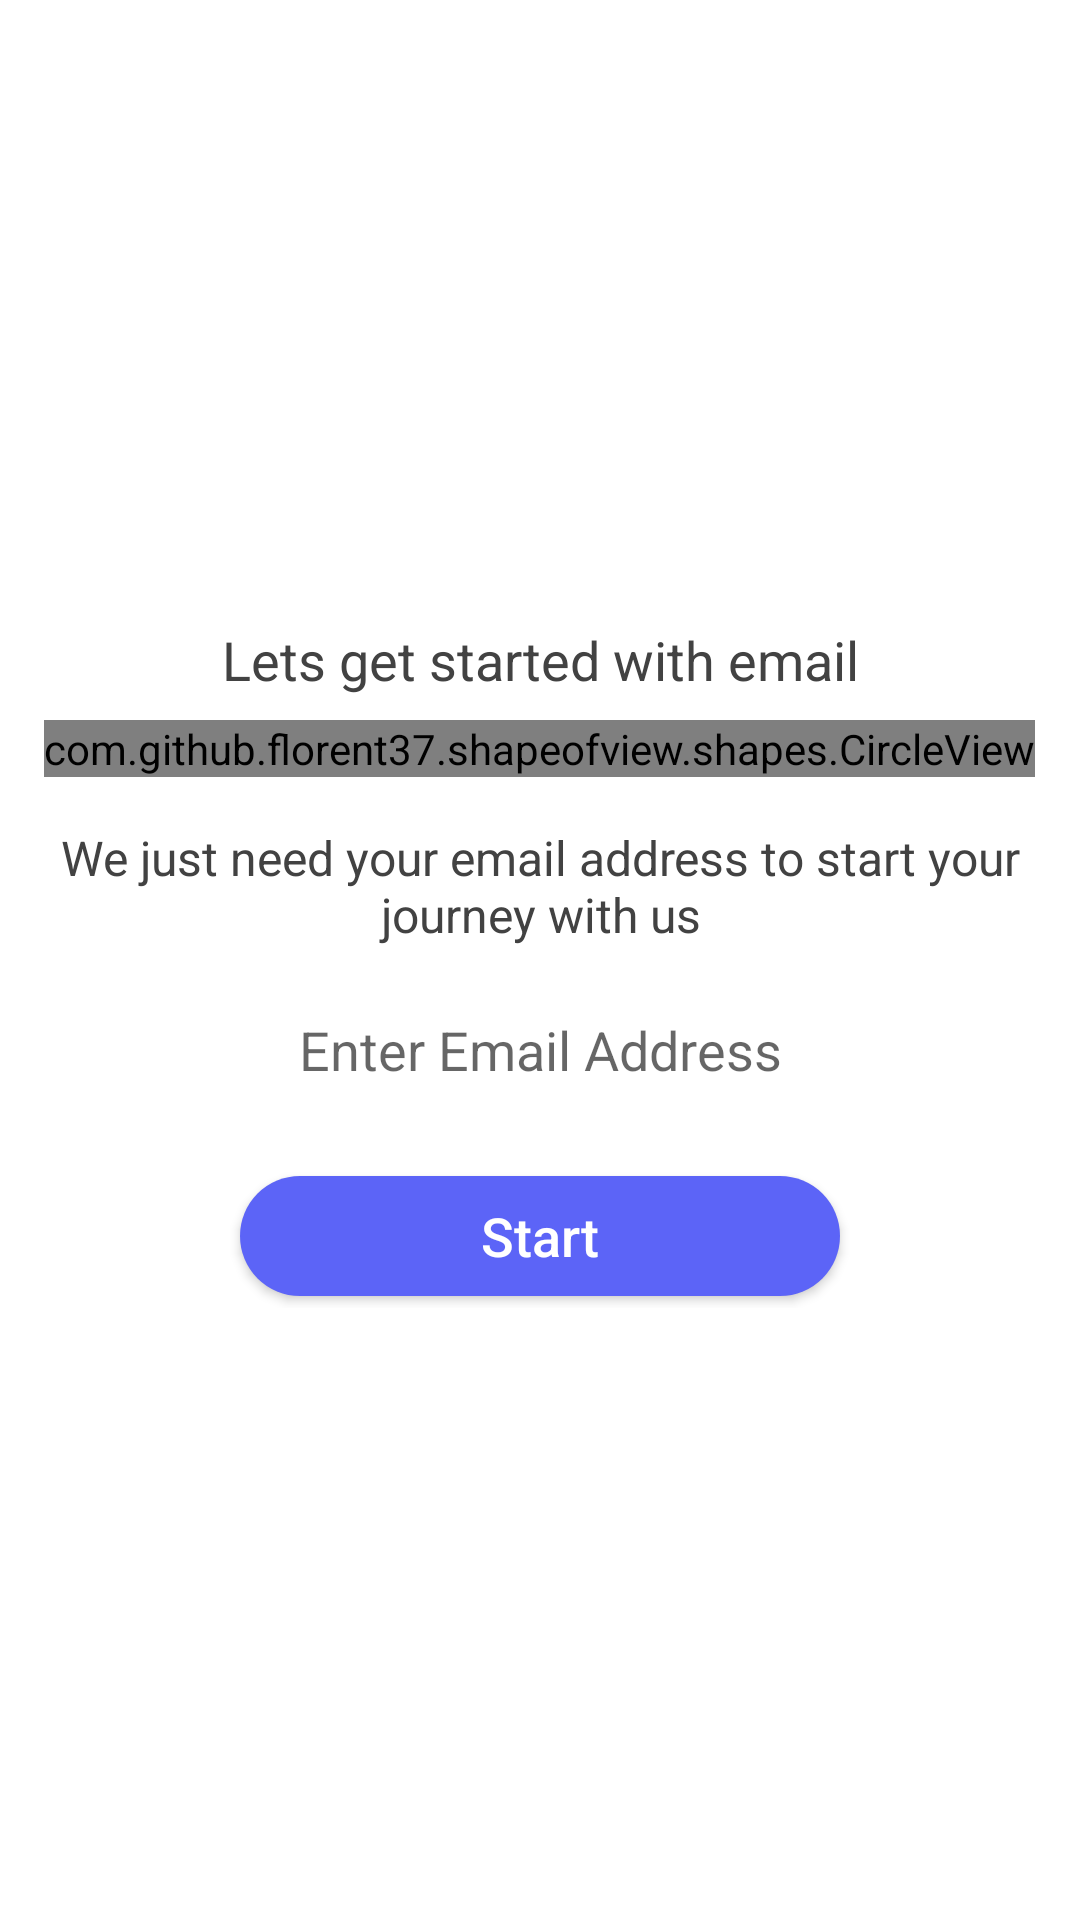

Layout XML and referenced resources for this Android screen:
<!-- AndroidManifest.xml: activity theme AppThemeNoActionBar -->
<!-- res/layout/activity_start_with_email.xml -->
<?xml version="1.0" encoding="utf-8"?>
<RelativeLayout xmlns:android="http://schemas.android.com/apk/res/android"
    xmlns:app="http://schemas.android.com/apk/res-auto"
    xmlns:tools="http://schemas.android.com/tools"
    android:id="@+id/parent_container"
    android:layout_width="match_parent"
    android:layout_height="match_parent"
    android:background="@color/md_white_1000"
    android:focusable="true"
    android:focusableInTouchMode="true"
    tools:context=".activities.onboard.StartWithEmailActivity">


    <androidx.core.widget.NestedScrollView
        android:id="@+id/scrollView"
        android:layout_width="match_parent"
        android:layout_margin="3dp"
        android:layout_height="fill_parent"
        android:paddingBottom="4dp">

        <LinearLayout
            android:layout_width="match_parent"
            android:layout_height="match_parent"
            android:id="@+id/mainLayout"
            android:layout_gravity="center_vertical"
            android:orientation="vertical">

            
            
            
            
            
            
            

            
            
            
            
            
            
            

            <LinearLayout
                android:layout_width="match_parent"
                android:layout_height="wrap_content"
                android:orientation="vertical"
                android:layout_gravity="center"
                android:layout_margin="8dp"
                android:gravity="center">

                <TextView
                    android:layout_width="match_parent"
                    android:layout_height="wrap_content"
                    android:text="@string/start_with_email"
                    android:layout_gravity="center"
                    android:gravity="center"
                    android:textColor="@color/md_grey_800"
                    android:textSize="18sp"
                    android:layout_margin="8dp"/>

                <com.github.florent37.shapeofview.shapes.CircleView
                    android:layout_width="wrap_content"
                    android:layout_height="wrap_content"
                    android:layout_gravity="center">

                    <ImageView
                        android:layout_width="112dp"
                        android:layout_height="112dp"
                        android:src="@drawable/ic_mail"
                        android:layout_gravity="center" />

                </com.github.florent37.shapeofview.shapes.CircleView>

            </LinearLayout>

            <LinearLayout
                android:layout_width="match_parent"
                android:layout_height="wrap_content"
                android:orientation="vertical"
                android:id="@+id/emailLayout">

                <LinearLayout
                    android:layout_width="match_parent"
                    android:layout_height="wrap_content"
                    android:layout_margin="8dp"
                    android:layout_gravity="center"
                    android:gravity="center"
                    android:orientation="vertical">


                    <TextView
                        android:layout_width="match_parent"
                        android:layout_height="wrap_content"
                        android:text="@string/email_moto"
                        android:lines="2"
                        android:textColor="@color/md_grey_800"
                        android:textSize="16sp"
                        android:layout_gravity="center"
                        android:gravity="center"/>

                    <EditText
                        android:layout_width="match_parent"
                        android:layout_height="wrap_content"
                        android:hint="@string/email_hint"
                        android:layout_gravity="center"
                        android:gravity="center"
                        android:inputType="number"
                        android:padding="10dp"
                        android:background="@drawable/profile_text_bg"
                        android:layout_marginTop="12dp"
                        android:layout_marginLeft="12dp"
                        android:layout_marginRight="12dp"/>

                </LinearLayout>

                <LinearLayout
                    android:layout_width="match_parent"
                    android:layout_height="wrap_content"
                    android:layout_margin="8dp"
                    android:orientation="vertical">

                    <Button
                        android:id="@+id/start"
                        android:layout_width="200dp"
                        android:layout_height="40dp"
                        android:layout_marginLeft="16dp"
                        android:layout_marginRight="16dp"
                        android:layout_marginTop="4dp"
                        android:layout_marginBottom="4dp"
                        android:text="@string/start"
                        android:layout_gravity="center"
                        android:gravity="center"
                        android:clickable="true"
                        android:textColor="@color/md_white_1000"
                        android:textAllCaps="false"
                        android:textSize="18sp"
                        android:background="@drawable/button_shape_round_corner"/>

                </LinearLayout>

            </LinearLayout>

        </LinearLayout>

    </androidx.core.widget.NestedScrollView>

</RelativeLayout>
<!-- resources referenced by this layout -->
<resources>
  <color name="md_grey_800">#424242</color>
  <color name="md_white_1000">#ffffff</color>
  <!-- drawable button_shape_round_corner (drawable) -->
  <?xml version="1.0" encoding="utf-8"?>
  <selector xmlns:android="http://schemas.android.com/apk/res/android" >
  
      <item >
          <shape android:shape="rectangle"  >
              <corners android:radius="30dip" />
              <gradient android:angle="-90" android:startColor="#5C64F7" android:endColor="#5C64F7" />
          </shape>
      </item>
  </selector>
  <!-- drawable ic_mail (drawable) -->
  <vector android:height="48dp" android:viewportHeight="448"
      android:viewportWidth="448" android:width="48dp" xmlns:android="http://schemas.android.com/apk/res/android">
      <path android:fillColor="@color/commonColor" android:pathData="m314.375,144h-180.75l90.375,77.465zM314.375,144"/>
      <path android:fillColor="@color/commonColor" android:pathData="m224,240c-1.91,0 -3.758,-0.684 -5.207,-1.93l-98.793,-84.68v150.609h208v-150.609l-98.793,84.68c-1.449,1.246 -3.297,1.93 -5.207,1.93zM224,240"/>
      <path android:fillColor="@color/commonColor" android:pathData="m224,0c-123.711,0 -224,100.289 -224,224s100.289,224 224,224 224,-100.289 224,-224c-0.141,-123.652 -100.348,-223.859 -224,-224zM344,312c0,4.418 -3.582,8 -8,8h-224c-4.418,0 -8,-3.582 -8,-8v-176c0,-4.418 3.582,-8 8,-8h224c4.418,0 8,3.582 8,8zM344,312"/>
  </vector>
  <string name="email_hint">Enter Email Address</string>
  <string name="email_moto">We just need your email address to start your journey with us</string>
  <string name="start">Start</string>
  <string name="start_with_email">Lets get started with email</string>
  <style name="AppThemeNoActionBar" parent="Theme.AppCompat.Light.NoActionBar">
          
          <item name="colorPrimary">@color/commonColor</item>
          <item name="colorPrimaryDark">@color/md_blue_grey_800</item>
          <item name="colorAccent">@color/colorAccent</item>
          <item name="colorControlNormal">@color/md_white_1000</item>
      </style>
  <color name="commonColor">#DA434799</color>
  <color name="md_blue_grey_800">#37474F</color>
  <color name="colorAccent">#D81B60</color>
</resources>
